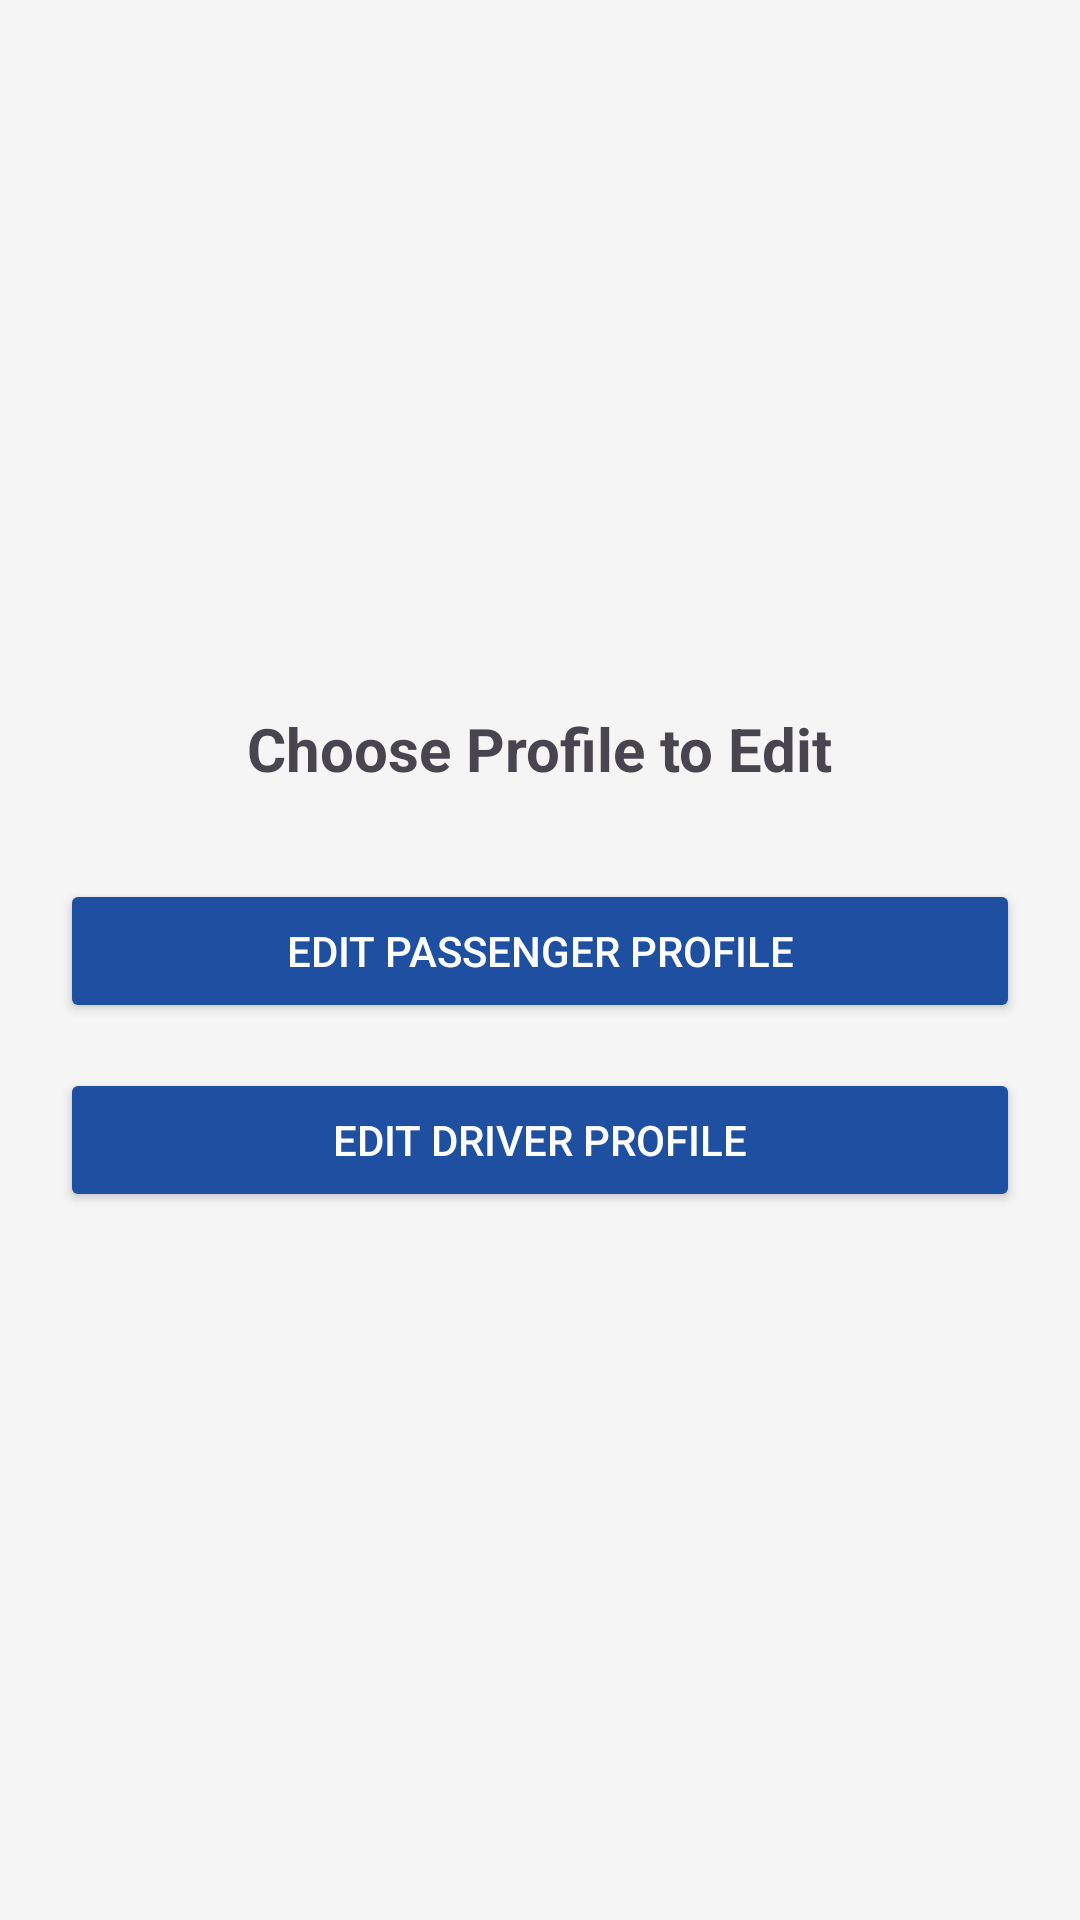

Android layout source for this screen:
<!-- AndroidManifest.xml: application theme Theme.Kucingputih -->
<!-- res/layout/activity_edit_profile_choice.xml -->
<?xml version="1.0" encoding="utf-8"?>
<LinearLayout xmlns:android="http://schemas.android.com/apk/res/android"
    android:layout_width="match_parent"
    android:layout_height="match_parent"
    android:orientation="vertical"
    android:gravity="center"
    android:padding="20dp"
    android:background="#F5F5F5">

    <TextView
        android:layout_width="wrap_content"
        android:layout_height="wrap_content"
        android:text="Choose Profile to Edit"
        android:textSize="20sp"
        android:textStyle="bold"
        android:layout_marginBottom="30dp" />

    <Button
        android:id="@+id/btnEditPassenger"
        android:layout_width="match_parent"
        android:layout_height="wrap_content"
        android:text="Edit Passenger Profile"
        android:layout_marginBottom="15dp"
        android:backgroundTint="#1E4FA1"
        android:textColor="@android:color/white" />

    <Button
        android:id="@+id/btnEditDriver"
        android:layout_width="match_parent"
        android:layout_height="wrap_content"
        android:text="Edit Driver Profile"
        android:backgroundTint="#1E4FA1"
        android:textColor="@android:color/white" />

</LinearLayout>
<!-- resources referenced by this layout -->
<resources>
  <style name="Theme.Kucingputih" parent="Base.Theme.Kucingputih" />
  <style name="Base.Theme.Kucingputih" parent="Theme.Material3.DayNight.NoActionBar">
          
          
      </style>
</resources>
